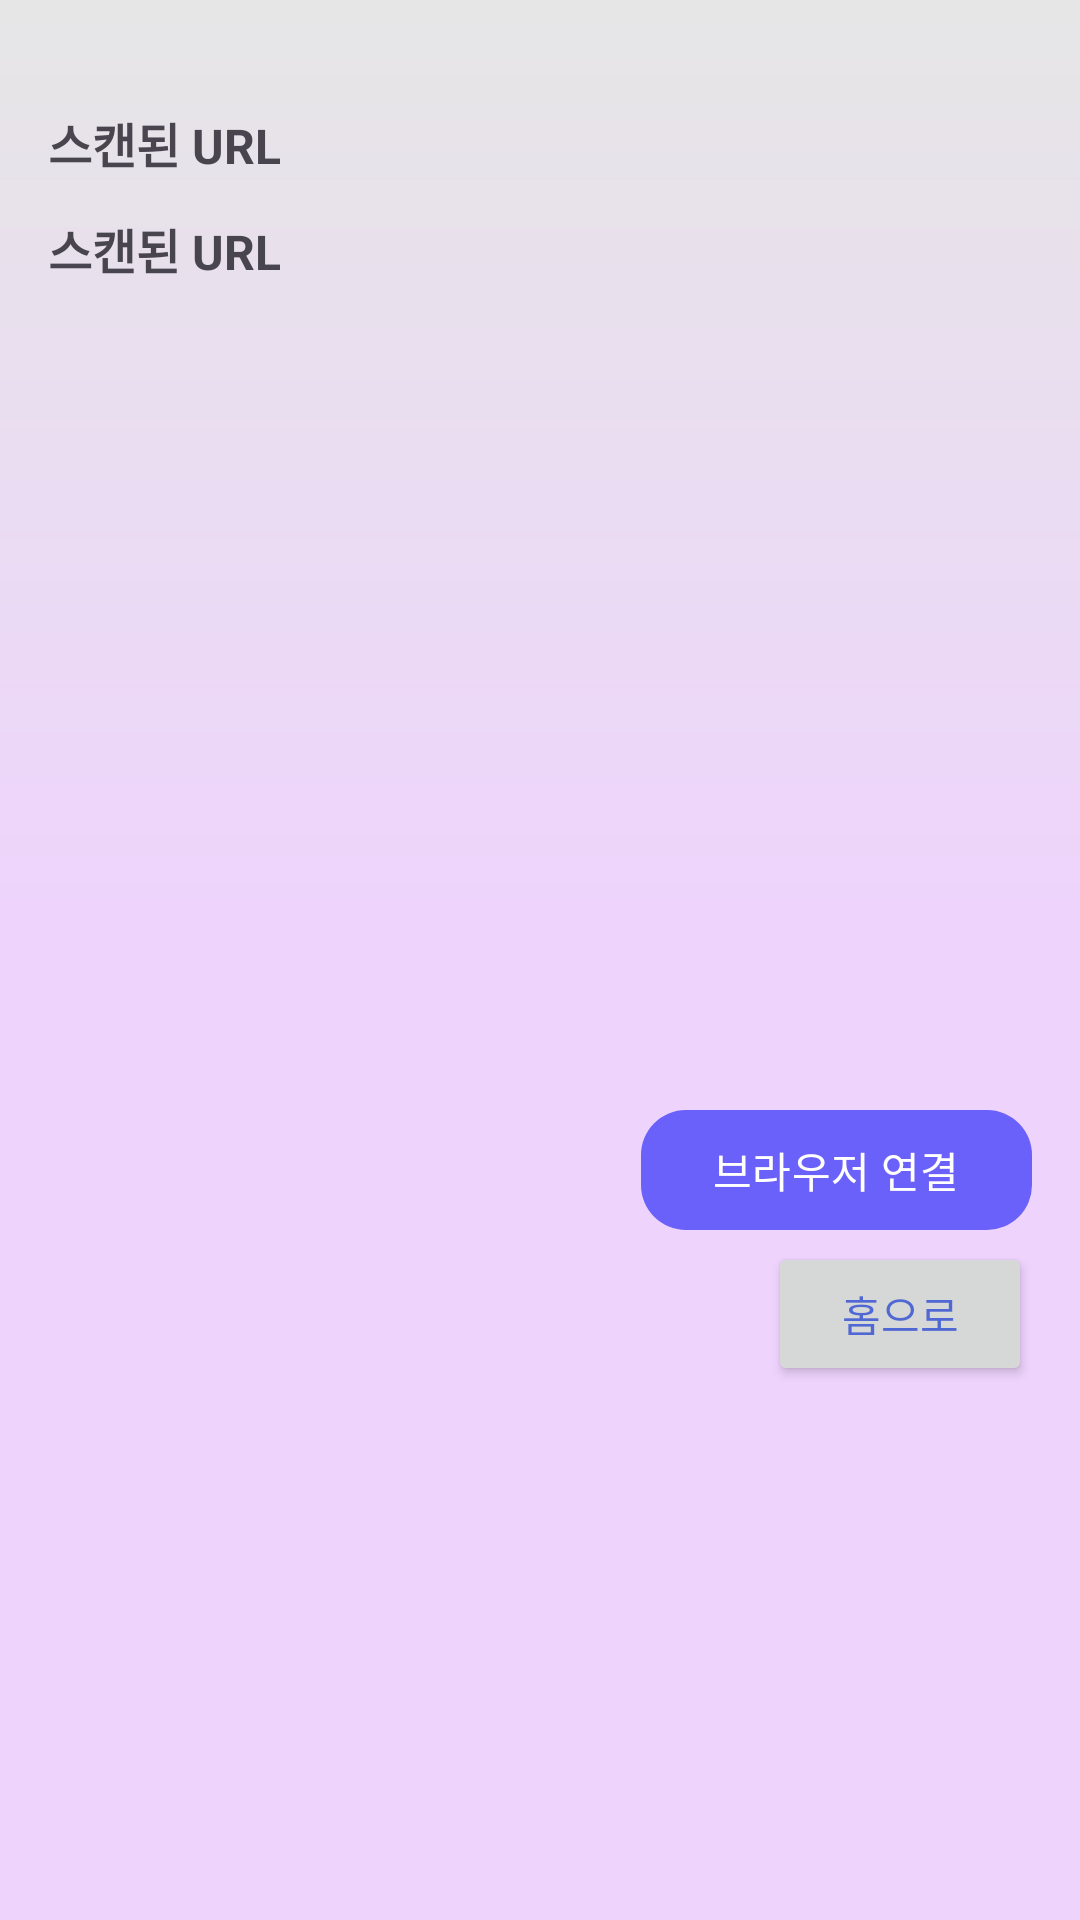

Layout XML and referenced resources for this Android screen:
<!-- AndroidManifest.xml: application theme Theme.QRcode -->
<!-- res/layout/activity_result.xml -->
<?xml version="1.0" encoding="utf-8"?>
<androidx.core.widget.NestedScrollView
    xmlns:android="http://schemas.android.com/apk/res/android"
    xmlns:app="http://schemas.android.com/apk/res-auto"
    android:layout_width="match_parent"
    android:layout_height="match_parent"
    android:fillViewport="true">
    <LinearLayout
        android:orientation="vertical"
        android:padding="16dp"
        android:layout_width="match_parent"
        android:layout_height="wrap_content">
    <TextView
        android:layout_marginTop="20dp"
        android:layout_width="match_parent"
        android:layout_height="wrap_content"
        android:text="스캔된 URL"
        android:textSize="16sp"
        android:textStyle="bold"
        android:layout_marginBottom="12dp" />
    <TextView
        android:id="@+id/tvScannedUrl"
        android:layout_width="match_parent"
        android:layout_height="wrap_content"
        android:text="스캔된 URL"
        android:textSize="16sp"
        android:textStyle="bold"
        android:layout_marginBottom="12dp" />
    <TextView
        android:layout_width="match_parent"
        android:layout_height="wrap_content"
        android:text="QR생성인: "
        android:visibility="gone"
        android:textSize="16sp"
        android:textStyle="bold"
        android:layout_marginBottom="12dp" />
    <TextView
        android:id="@+id/maded"
        android:layout_width="match_parent"
        android:layout_height="wrap_content"
        android:text="QR생성인"
        android:visibility="gone"
        android:textColor="@color/colorPrimary"
        android:textSize="16sp"
        android:textStyle="bold"
        android:layout_marginBottom="12dp" />

    <ImageView
        android:id="@+id/ivThumbnail"
        android:layout_width="match_parent"
        android:layout_height="180dp"
        android:scaleType="centerCrop"
        android:layout_marginBottom="12dp" />

        <ImageView
            android:id="@+id/pic_warn"
            android:layout_width="match_parent"
            android:layout_height="200dp"
            android:layout_gravity="center"
            android:src="@drawable/qri_warning"
            android:visibility="gone"
            app:tint="#FF5722" />

    <TextView
        android:id="@+id/tvTitle"
        android:layout_width="match_parent"
        android:layout_height="wrap_content"
        android:textSize="18sp"
        android:textStyle="bold"
        android:layout_marginBottom="8dp" />

    <TextView
        android:id="@+id/tvDescription"
        android:layout_width="match_parent"
        android:layout_height="wrap_content"
        android:textSize="14sp"
        android:layout_marginBottom="16dp" />

    <com.google.android.material.button.MaterialButton
        android:id="@+id/btnURL"
        android:layout_width="wrap_content"
        android:layout_height="wrap_content"
        android:layout_gravity="right"
        android:text="브라우저 연결"
        app:iconTint="@null"
        app:cornerRadius="15dp"
        app:icon="@drawable/browse"/>

    <Button
        android:id="@+id/btnHome"
        android:layout_width="wrap_content"
        android:layout_height="wrap_content"
        android:layout_gravity="right"
        android:text="홈으로"
        />
    </LinearLayout>
</androidx.core.widget.NestedScrollView>
<!-- resources referenced by this layout -->
<resources>
  <color name="colorPrimary">#6A60FA</color>
  <!-- drawable qri_warning: png bitmap (drawable, 135602 bytes) -->
  <style name="Theme.QRcode" parent="Base.Theme.QRcode">
          
          <item name="android:statusBarColor">@color/white</item>
          <item name="android:navigationBarColor">@color/white</item>
      </style>
  <style name="Base.Theme.QRcode" parent="Theme.Material3.DayNight.NoActionBar">
          
          <item name="android:windowBackground">@drawable/bg</item>
          
          <item name="android:colorBackground">@color/white</item>
  
          
          <item name="android:textColorPrimary">@color/text_primary</item>
  
          <item name="colorPrimary">@color/colorPrimary</item>
          <item name="colorOnPrimary">@color/white</item>
  
          
          <item name="colorSurface">@color/white</item>
          <item name="colorOnSurface">@color/text_primary</item>
  
      </style>
  <color name="white">#FFFFFF</color>
  <!-- drawable bg (drawable) -->
  <?xml version="1.0" encoding="utf-8"?>
  <shape xmlns:android="http://schemas.android.com/apk/res/android"
      android:shape="rectangle">
  <gradient
     android:angle="90"
      android:type="linear"
      android:startColor="@color/bg_start"
      android:centerColor="@color/bg_center"
      android:endColor="@color/bg_end" />
  </shape>
  <color name="text_primary">@color/graph_purple</color>
  <color name="bg_start">#EED3FD</color>
  <color name="bg_center">#EED3FD</color>
  <color name="bg_end">#E6E6E6</color>
  <color name="graph_purple">#A00026D0</color>
</resources>
